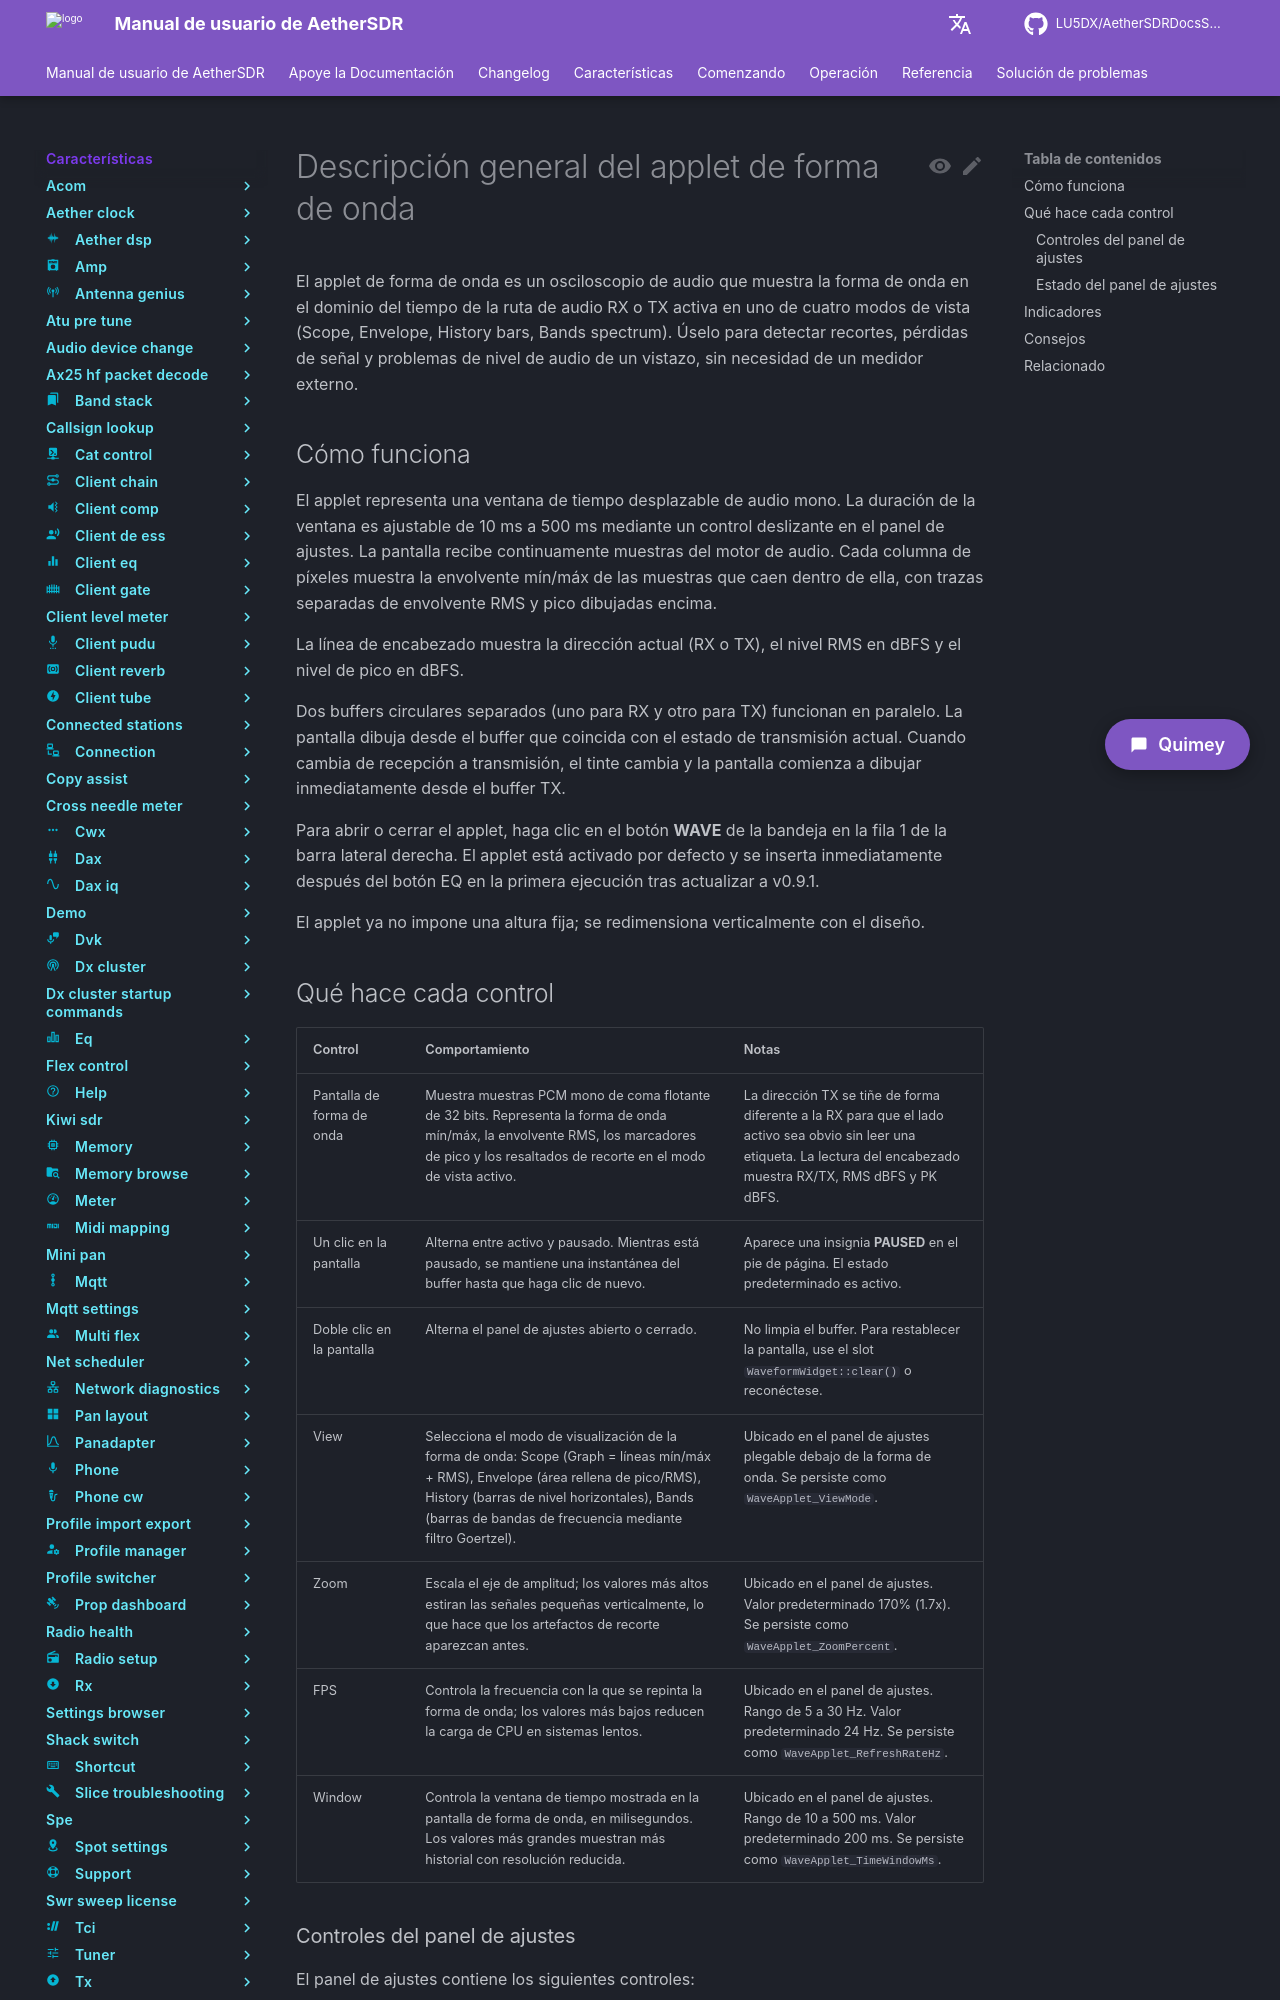

repository: LU5DX/AetherSDRDocsSpanish · page: 26.8.4/features/wave/overview/index.html · generator: mkdocs

# Descripción general del applet de forma de onda

El applet de forma de onda es un osciloscopio de audio que muestra la forma de onda en el dominio del tiempo de la ruta de audio RX o TX activa en uno de cuatro modos de vista (Scope, Envelope, History bars, Bands spectrum). Úselo para detectar recortes, pérdidas de señal y problemas de nivel de audio de un vistazo, sin necesidad de un medidor externo.

## Cómo funciona

El applet representa una ventana de tiempo desplazable de audio mono. La duración de la ventana es ajustable de 10 ms a 500 ms mediante un control deslizante en el panel de ajustes. La pantalla recibe continuamente muestras del motor de audio. Cada columna de píxeles muestra la envolvente mín/máx de las muestras que caen dentro de ella, con trazas separadas de envolvente RMS y pico dibujadas encima.

La línea de encabezado muestra la dirección actual (RX o TX), el nivel RMS en dBFS y el nivel de pico en dBFS.

Dos buffers circulares separados (uno para RX y otro para TX) funcionan en paralelo. La pantalla dibuja desde el buffer que coincida con el estado de transmisión actual. Cuando cambia de recepción a transmisión, el tinte cambia y la pantalla comienza a dibujar inmediatamente desde el buffer TX.

Para abrir o cerrar el applet, haga clic en el botón **WAVE** de la bandeja en la fila 1 de la barra lateral derecha. El applet está activado por defecto y se inserta inmediatamente después del botón EQ en la primera ejecución tras actualizar a v0.9.1.

El applet ya no impone una altura fija; se redimensiona verticalmente con el diseño.
